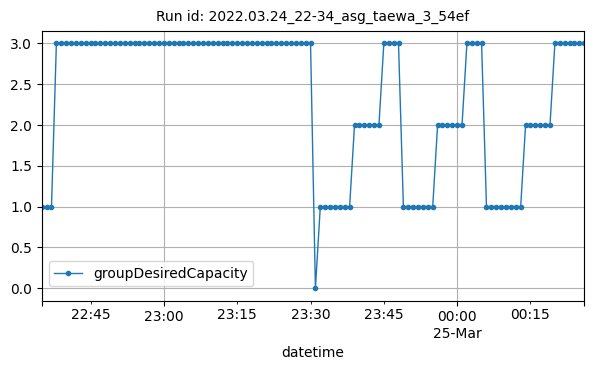

Source data for this figure (header and first rows):
datetime, groupDesiredCapacity
2022-03-24T22:35:00Z, 1
2022-03-24T22:36:00Z, 1
2022-03-24T22:37:00Z, 1
2022-03-24T22:38:00Z, 3
2022-03-24T22:39:00Z, 3
2022-03-24T22:40:00Z, 3
2022-03-24T22:41:00Z, 3
2022-03-24T22:42:00Z, 3
2022-03-24T22:43:00Z, 3
2022-03-24T22:44:00Z, 3
2022-03-24T22:45:00Z, 3
2022-03-24T22:46:00Z, 3
2022-03-24T22:47:00Z, 3
2022-03-24T22:48:00Z, 3
2022-03-24T22:49:00Z, 3
2022-03-24T22:50:00Z, 3
2022-03-24T22:51:00Z, 3
2022-03-24T22:52:00Z, 3
2022-03-24T22:53:00Z, 3
2022-03-24T22:54:00Z, 3
2022-03-24T22:55:00Z, 3
2022-03-24T22:56:00Z, 3
2022-03-24T22:57:00Z, 3
2022-03-24T22:58:00Z, 3
2022-03-24T22:59:00Z, 3
2022-03-24T23:00:00Z, 3
2022-03-24T23:01:00Z, 3
2022-03-24T23:02:00Z, 3
2022-03-24T23:03:00Z, 3
2022-03-24T23:04:00Z, 3
2022-03-24T23:05:00Z, 3
2022-03-24T23:06:00Z, 3
2022-03-24T23:07:00Z, 3
2022-03-24T23:08:00Z, 3
2022-03-24T23:09:00Z, 3
2022-03-24T23:10:00Z, 3
2022-03-24T23:11:00Z, 3
2022-03-24T23:12:00Z, 3
2022-03-24T23:13:00Z, 3
2022-03-24T23:14:00Z, 3
2022-03-24T23:15:00Z, 3
2022-03-24T23:16:00Z, 3
2022-03-24T23:17:00Z, 3
2022-03-24T23:18:00Z, 3
2022-03-24T23:19:00Z, 3
2022-03-24T23:20:00Z, 3
2022-03-24T23:21:00Z, 3
2022-03-24T23:22:00Z, 3
2022-03-24T23:23:00Z, 3
2022-03-24T23:24:00Z, 3
2022-03-24T23:25:00Z, 3
2022-03-24T23:26:00Z, 3
2022-03-24T23:27:00Z, 3
2022-03-24T23:28:00Z, 3
2022-03-24T23:29:00Z, 3
2022-03-24T23:30:00Z, 3
2022-03-24T23:31:00Z, 0
2022-03-24T23:32:00Z, 1
2022-03-24T23:33:00Z, 1
2022-03-24T23:34:00Z, 1
... 52 more rows
